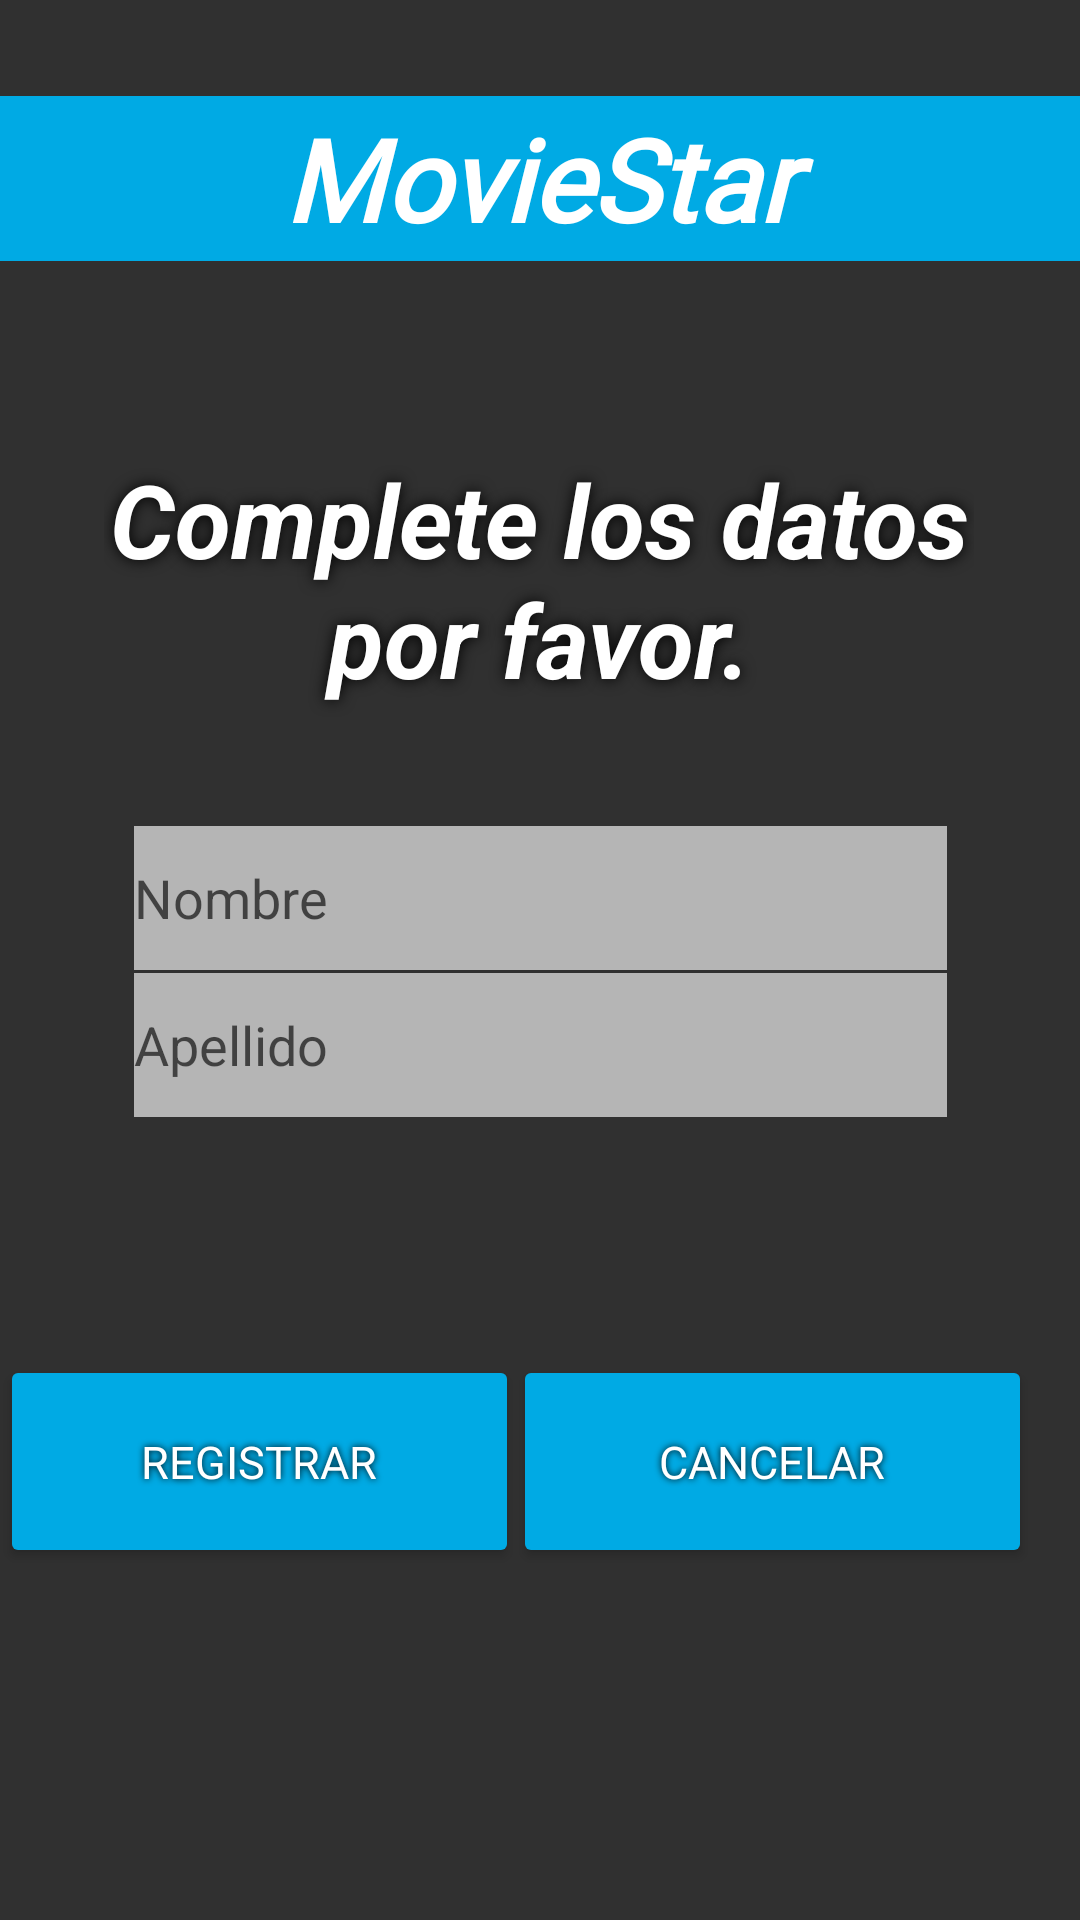

Layout XML and referenced resources for this Android screen:
<!-- AndroidManifest.xml: application theme Theme.AppCompat.NoActionBar -->
<!-- res/layout/fragment_agregar_clientes.xml -->
<?xml version="1.0" encoding="utf-8"?>
<androidx.constraintlayout.widget.ConstraintLayout xmlns:android="http://schemas.android.com/apk/res/android"

    xmlns:app="http://schemas.android.com/apk/res-auto"
    xmlns:tools="http://schemas.android.com/tools"
    android:id="@+id/frag_agregarCliente"
    android:layout_width="match_parent"
    android:layout_height="match_parent"
    android:background="@drawable/fondollenardatos"
    android:orientation="vertical"
    tools:context=".MainActivity"
    app:navGraph="@navigation/nav_graph">


    <TextView
        android:id="@+id/textView"
        android:layout_width="fill_parent"
        android:layout_height="55dp"
        android:layout_marginTop="32dp"
        android:layout_weight="1"
        android:background="#00AAE4"
        android:fontFamily="@font/chewy"
        android:gravity="center"
        android:text="MovieStar"
        android:textAllCaps="false"
        android:textColor="#FFFFFF"
        android:textSize="38sp"
        android:textStyle="bold|italic"
        app:layout_constraintEnd_toEndOf="parent"
        app:layout_constraintTop_toTopOf="parent"
        tools:ignore="MissingConstraints,TextContrastCheck" />

    <TextView
        android:id="@+id/completarDatos"
        android:layout_width="290dp"
        android:layout_height="104dp"
        android:gravity="center"
        android:text="@string/complete_los_datos_por_favor"
        android:shadowColor="@color/black"
        android:shadowRadius="12"
        android:textAlignment="center"
        android:textAllCaps="false"
        android:textColor="#FFFFFF"
        android:textSize="34sp"
        android:textStyle="bold|italic"
        app:layout_constraintBottom_toBottomOf="parent"
        app:layout_constraintEnd_toEndOf="parent"
        app:layout_constraintHorizontal_bias="0.495"
        app:layout_constraintStart_toStartOf="parent"
        app:layout_constraintTop_toTopOf="parent"
        app:layout_constraintVertical_bias="0.263"
        tools:background="#00454242"
        tools:ignore="TextContrastCheck" />

    <Button
        android:id="@+id/botonregistrar1"
        android:layout_width="173dp"
        android:layout_height="71dp"
        android:backgroundTint="#00AAE4"
        android:padding="5dp"
        android:fontFamily="@font/chewy"
        android:shadowColor="@color/black"
        android:shadowRadius="6"
        android:textSize="15sp"
        android:text="@string/registrar"
        app:cornerRadius="20dp"
        app:layout_constraintBottom_toBottomOf="parent"
        app:layout_constraintEnd_toEndOf="parent"
        app:layout_constraintEnd_toStartOf="@+id/botoncancelar1"
        app:layout_constraintHorizontal_bias="0.122"
        app:layout_constraintStart_toStartOf="parent"
        app:layout_constraintTop_toTopOf="parent"
        app:layout_constraintVertical_bias="0.794" />

    <Button
        android:id="@+id/botoncancelar1"
        android:layout_width="173dp"
        android:layout_height="71dp"
        android:layout_marginEnd="16dp"
        android:backgroundTint="#00AAE4"
        android:padding="5dp"
        android:fontFamily="@font/chewy"
        android:shadowColor="@color/black"
        android:shadowRadius="6"
        android:textSize="15sp"
        android:text="@string/cancelar"
        app:cornerRadius="20dp"
        app:layout_constraintBottom_toBottomOf="parent"
        app:layout_constraintEnd_toEndOf="parent"
        app:layout_constraintTop_toTopOf="parent"
        app:layout_constraintVertical_bias="0.794" />

    <EditText
        android:id="@+id/nombre"
        android:layout_width="271dp"
        android:layout_height="48dp"
        android:autofillHints=""
        android:background="#A4FFFFFF"
        android:hint="@string/nombre"
        android:inputType="textPersonName|text"
        android:textColor="#0E0E0E"
        android:textColorHint="#A4000000"
        app:layout_constraintBottom_toBottomOf="parent"
        app:layout_constraintEnd_toEndOf="parent"
        app:layout_constraintStart_toStartOf="parent"
        app:layout_constraintTop_toTopOf="parent"
        app:layout_constraintVertical_bias="0.465" />

    <EditText
        android:id="@+id/apellido"
        android:layout_width="271dp"
        android:layout_height="48dp"
        android:autofillHints=""
        android:background="#A4FFFFFF"
        android:hint="@string/apellido"
        android:inputType="textPersonName"
        android:textColor="#0E0E0E"
        android:textColorHint="#A4000000"
        app:layout_constraintBottom_toBottomOf="parent"
        app:layout_constraintEnd_toEndOf="parent"
        app:layout_constraintHorizontal_bias="0.5"
        app:layout_constraintStart_toStartOf="parent"
        app:layout_constraintTop_toTopOf="parent"
        app:layout_constraintVertical_bias="0.548" />

</androidx.constraintlayout.widget.ConstraintLayout>
<!-- resources referenced by this layout -->
<resources>
  <string name="apellido">Apellido</string>
  <string name="cancelar">Cancelar</string>
  <string name="complete_los_datos_por_favor">Complete los datos por favor.</string>
  <string name="nombre">Nombre</string>
  <string name="registrar">registrar</string>
  <!-- not gathered from this repository: default colours our renderer supplied (Android Studio template values) -->
  <color name="black">#FF000000</color>
</resources>
